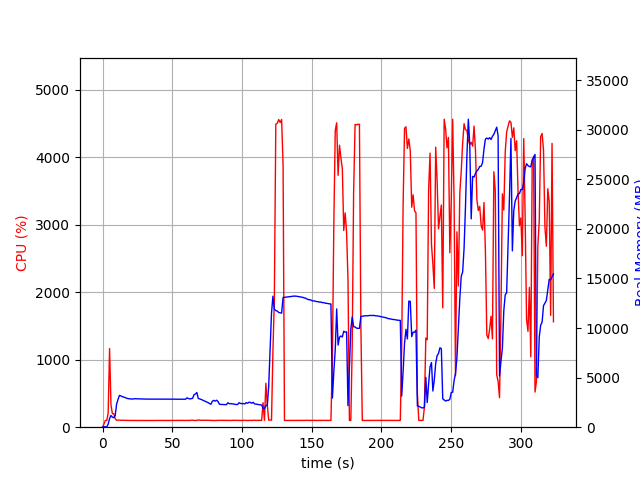

Values plotted in this chart, from the file beside it:
elapsed_time, nproc, cpu, mem_real, mem_virtual
3.9577484130859375e-05, 1, 0.0, 10.84, 3192
1.007, 1, 46.7, 40.82, 612.2
2.015, 1, 100.2, 40.82, 612.2
3.023, 1, 100.3, 40.82, 612.2
4.029, 1, 207.6, 304.8, 4218
5.038, 1, 1165, 873.9, 4857
6.046, 1, 329.4, 1185, 5279
7.053, 1, 200.5, 1016, 5487
8.062, 1, 200.3, 956.1, 5487
9.069, 1, 126.1, 1170, 5487
10.08, 1, 102.2, 2324, 6577
11.09, 1, 105.1, 2796, 7185
12.09, 1, 105.1, 3205, 8027
13.1, 1, 102.2, 3158, 8027
14.11, 1, 103.2, 3085, 8027
15.12, 1, 102.2, 3038, 8027
16.13, 1, 102.0, 2994, 8027
17.14, 1, 100.9, 2931, 8027
18.15, 1, 101.1, 2885, 8027
19.16, 1, 101.1, 2862, 8027
20.17, 1, 100.1, 2849, 8027
21.18, 1, 100.0, 2837, 8027
22.19, 1, 99.9, 2853, 8027
23.2, 1, 100.0, 2876, 8027
24.21, 1, 99.0, 2864, 8027
25.22, 1, 101.0, 2860, 8027
26.23, 1, 100.1, 2862, 8027
27.23, 1, 100.1, 2850, 8027
28.24, 1, 100.1, 2846, 8027
29.25, 1, 100.1, 2841, 8027
30.26, 1, 99.1, 2841, 8027
31.27, 1, 100.1, 2834, 8027
32.28, 1, 100.1, 2834, 8027
33.29, 1, 100.0, 2834, 8027
34.3, 1, 100.0, 2834, 8027
35.31, 1, 100.1, 2834, 8027
36.32, 1, 99.1, 2834, 8027
37.33, 1, 100.1, 2834, 8027
38.34, 1, 100.0, 2834, 8027
39.35, 1, 100.1, 2834, 8027
40.36, 1, 100.1, 2831, 8027
41.36, 1, 99.1, 2831, 8027
42.37, 1, 100.1, 2831, 8027
43.38, 1, 100.1, 2831, 8027
44.39, 1, 100.0, 2831, 8027
45.4, 1, 100.1, 2833, 8027
46.41, 1, 99.1, 2835, 8027
47.42, 1, 100.1, 2835, 8027
48.43, 1, 100.1, 2835, 8027
49.44, 1, 100.2, 2835, 8027
50.45, 1, 100.0, 2830, 8027
51.46, 1, 101.1, 2827, 8027
52.47, 1, 100.1, 2822, 8027
53.48, 1, 101.0, 2816, 8027
54.49, 1, 100.0, 2820, 8219
55.5, 1, 100.0, 2822, 8219
56.51, 1, 100.0, 2821, 8219
57.52, 1, 101.0, 2817, 8219
58.53, 1, 99.0, 2826, 8219
59.54, 1, 101.0, 2818, 8219
... 260 more rows
